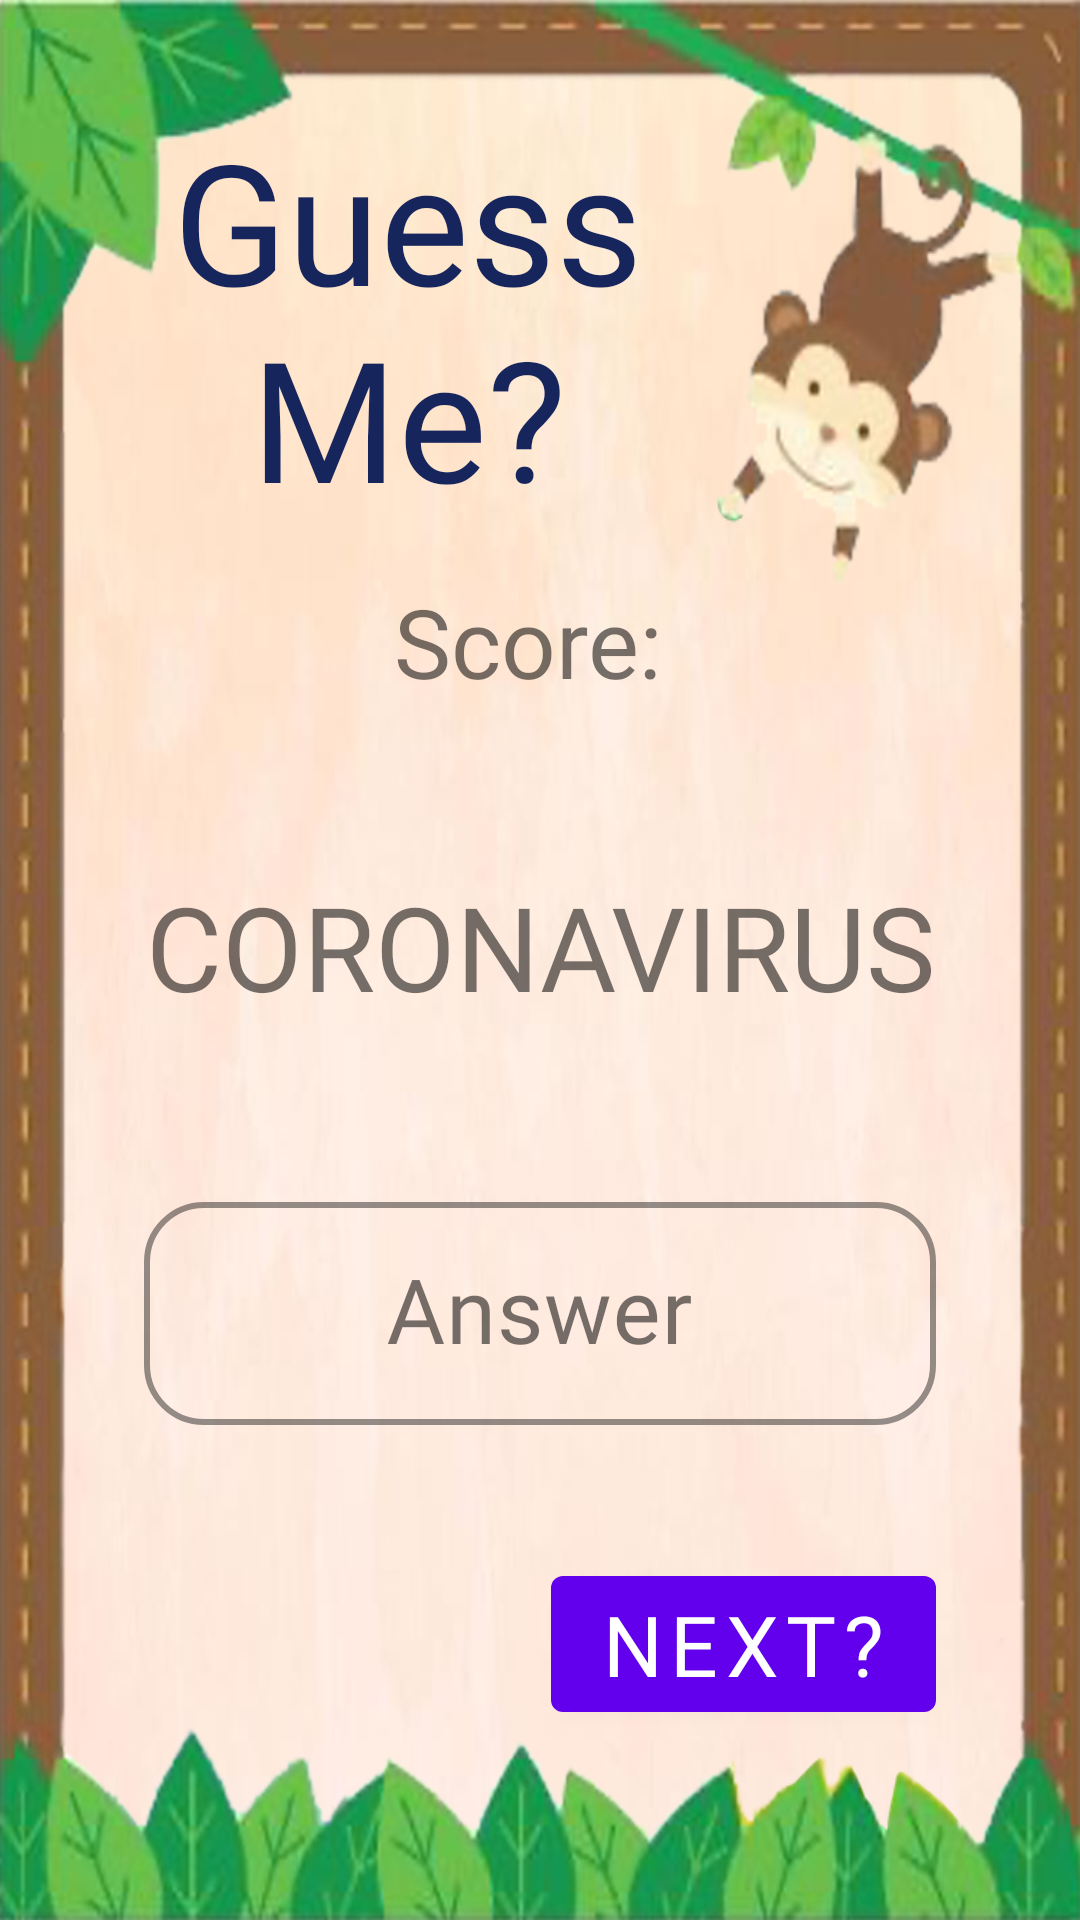

The Android layout XML behind this screen, and the referenced resources:
<!-- AndroidManifest.xml: application theme AppTheme -->
<!-- res/layout/activity_guess_me.xml -->
<?xml version="1.0" encoding="utf-8"?>
<androidx.constraintlayout.widget.ConstraintLayout xmlns:android="http://schemas.android.com/apk/res/android"
    xmlns:app="http://schemas.android.com/apk/res-auto"
    xmlns:tools="http://schemas.android.com/tools"
    android:layout_width="match_parent"
    android:layout_height="match_parent"
    android:background="@drawable/page_background"
    tools:context=".GuessMeActivity">

    <ImageView
        android:id="@+id/imageView4"
        android:layout_width="0dp"
        android:layout_height="0dp"
        android:scaleType="fitXY"
        app:layout_constraintBottom_toBottomOf="parent"
        app:layout_constraintEnd_toEndOf="parent"
        app:layout_constraintStart_toStartOf="parent"
        app:layout_constraintTop_toTopOf="parent"
        app:srcCompat="@drawable/book_background" />

    <TextView
        android:id="@+id/textView4"
        android:layout_width="0dp"
        android:layout_height="wrap_content"
        android:layout_marginStart="32dp"
        android:layout_marginLeft="32dp"
        android:layout_marginTop="36dp"
        android:layout_marginEnd="120dp"
        android:layout_marginRight="120dp"
        android:fontFamily="@font/grilled_chesse"
        android:gravity="center"
        android:text="Guess Me?"
        android:textColor="@color/darkPurple"
        android:textSize="56sp"
        app:layout_constraintEnd_toEndOf="parent"
        app:layout_constraintStart_toStartOf="parent"
        app:layout_constraintTop_toTopOf="parent" />

    <TextView
        android:id="@+id/jumbledWordTextView"
        android:layout_width="0dp"
        android:layout_height="0dp"
        android:layout_marginStart="48dp"
        android:layout_marginLeft="48dp"
        android:layout_marginTop="16dp"
        android:layout_marginEnd="48dp"
        android:layout_marginRight="48dp"
        android:fontFamily="@font/fredoka_one"
        android:gravity="center"
        android:maxLines="1"
        android:text="CORONAVIRUS"
        android:textAllCaps="true"
        android:textColor="#8a000000"
        app:autoSizeTextType="uniform"
        app:layout_constraintEnd_toEndOf="parent"
        app:layout_constraintHeight_percent="0.2"
        app:layout_constraintStart_toStartOf="parent"
        app:layout_constraintTop_toBottomOf="@+id/scoreTextViewJumbled" />

    <com.google.android.material.textfield.TextInputLayout
        android:id="@+id/textInputLayout"
        style="@style/Widget.MaterialComponents.TextInputLayout.OutlinedBox"
        android:layout_width="0dp"
        android:layout_height="wrap_content"
        android:layout_marginTop="16dp"
        android:hint="Answer"
        android:textColorHint="#8a000000"
        app:boxCornerRadiusBottomEnd="20dp"
        app:boxCornerRadiusBottomStart="20dp"
        app:boxCornerRadiusTopEnd="20dp"
        app:boxCornerRadiusTopStart="20dp"
        app:boxStrokeColor="#8a000000"
        app:boxStrokeWidth="2dp"
        app:errorEnabled="true"
        app:layout_constraintEnd_toEndOf="@+id/jumbledWordTextView"
        app:layout_constraintStart_toStartOf="@+id/jumbledWordTextView"
        app:layout_constraintTop_toBottomOf="@+id/jumbledWordTextView"
        app:passwordToggleTint="#8a000000">

        <com.google.android.material.textfield.TextInputEditText
            android:id="@+id/jumbledWordEditText"
            android:layout_width="match_parent"
            android:layout_height="wrap_content"
            android:layout_gravity="center"
            android:fontFamily="@font/fredoka_one"
            android:gravity="center"
            android:maxLines="1"
            android:singleLine="true"
            android:textColor="#8a000000"
            android:textSize="30sp" />

    </com.google.android.material.textfield.TextInputLayout>

    <com.google.android.material.button.MaterialButton
        android:id="@+id/checkAnswerJumbled"
        android:layout_width="wrap_content"
        android:layout_height="wrap_content"
        android:layout_marginTop="24dp"
        android:fontFamily="@font/fredoka_one"
        android:onClick="checkAnswerJumbledOnClick"
        android:text="NEXT?"
        android:textColor="#FFF"
        android:textSize="28sp"
        app:layout_constraintEnd_toEndOf="@+id/textInputLayout"
        app:layout_constraintTop_toBottomOf="@+id/textInputLayout" />

    <TextView
        android:id="@+id/scoreTextViewJumbled"
        android:layout_width="wrap_content"
        android:layout_height="wrap_content"
        android:layout_marginTop="16dp"
        android:fontFamily="@font/fredoka_one"
        android:gravity="center"
        android:text="Score: "
        android:textColor="#8a000000"
        android:textSize="32sp"
        app:layout_constraintEnd_toEndOf="parent"
        app:layout_constraintStart_toStartOf="parent"
        app:layout_constraintTop_toBottomOf="@+id/textView4" />

</androidx.constraintlayout.widget.ConstraintLayout>
<!-- resources referenced by this layout -->
<resources>
  <color name="darkPurple">#17255d</color>
  <!-- drawable book_background: png bitmap (drawable-xxxhdpi, 352515 bytes) -->
  <!-- drawable page_background: jpg bitmap (drawable-xxxhdpi, 11664 bytes) -->
  <style name="AppTheme" parent="Theme.MaterialComponents.DayNight.NoActionBar">
          
          <item name="colorPrimary">@color/colorPrimary</item>
          <item name="colorPrimaryDark">@color/darkPurple</item>
          <item name="colorAccent">@color/colorAccent</item>
      </style>
  <color name="colorPrimary">#6200EE</color>
  <color name="colorAccent">#03DAC5</color>
</resources>
